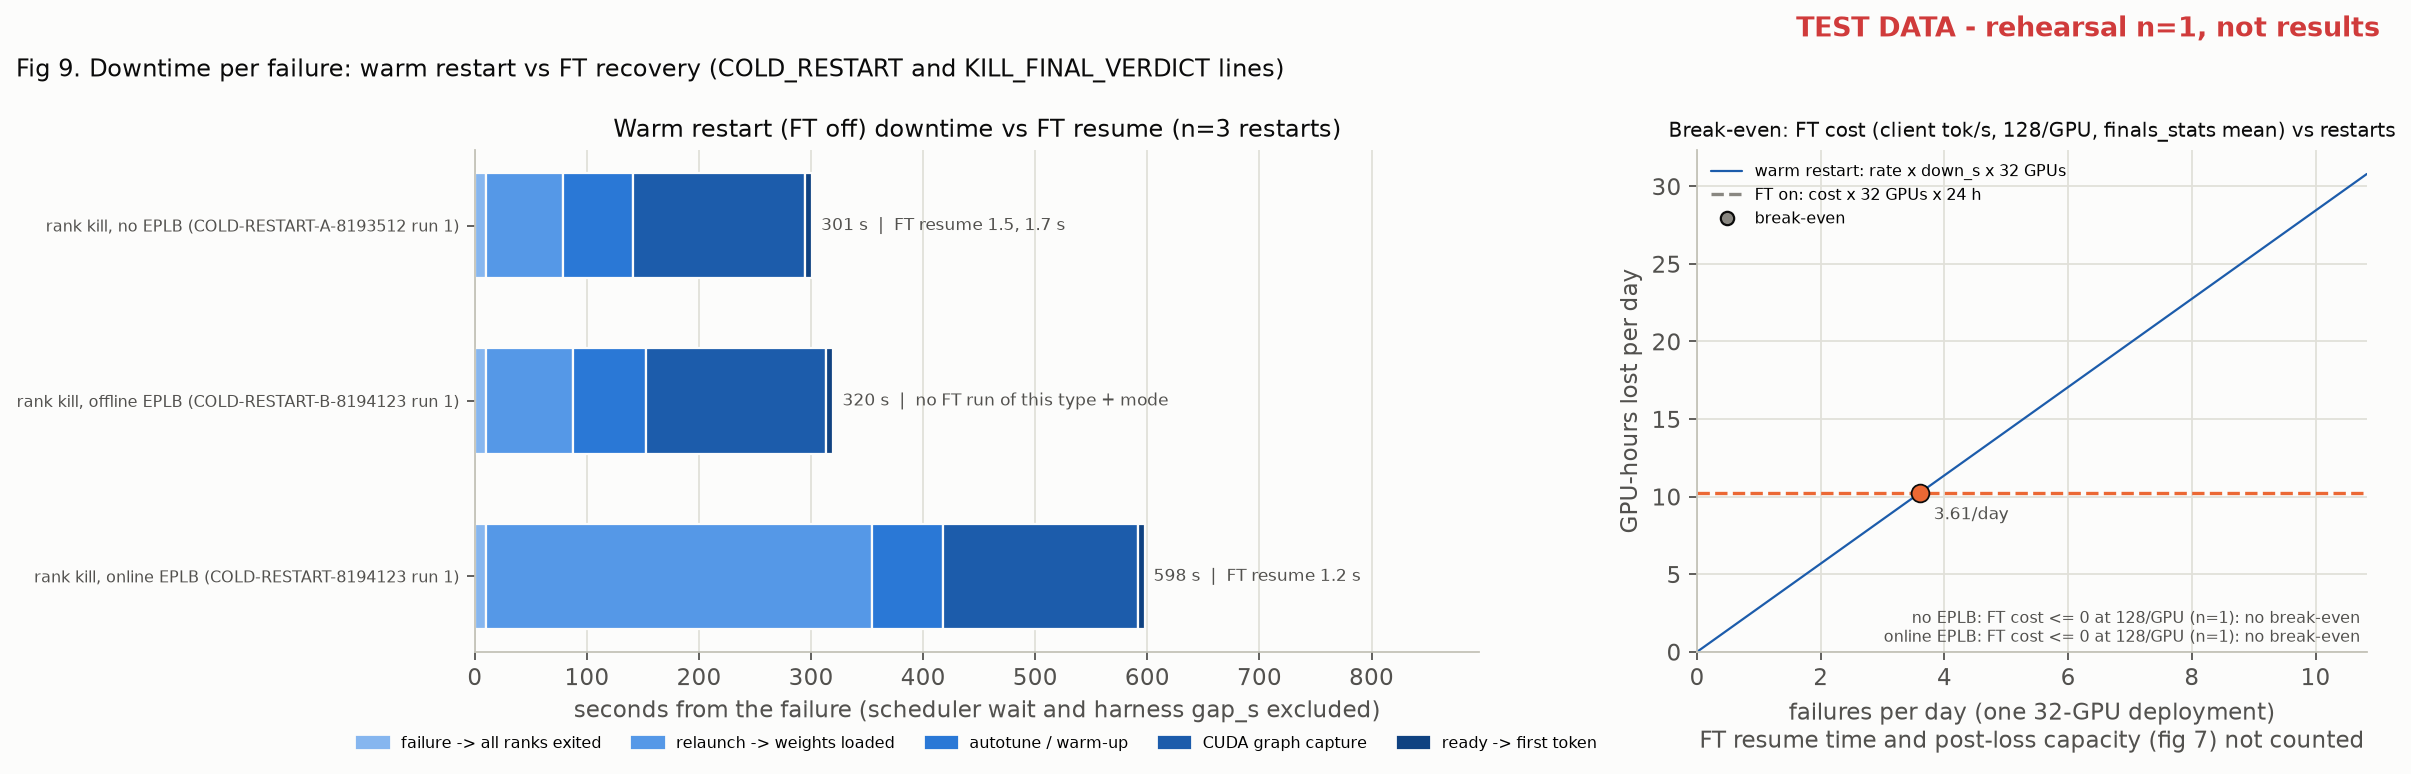

Values plotted in this chart, from the file beside it:
kind, mode, run, n, down_s, exit_s, first_token_s, ft_resume_s
rank5, noeplb, COLD-RESTART-A-8193512, 1, 300.9, 10.3, 290.6, 1.52;1.71
rank5, offline, COLD-RESTART-B-8194123, 1, 319.9, 9.8, 310.1, 
rank5, online, COLD-RESTART-8194123, 1, 597.5, 9.5, 588.0, 1.2
breakeven, offline, COLD-RESTART-B-8194123, 1, 319.9, cost=0.01336, n=1, 3.6096/day
